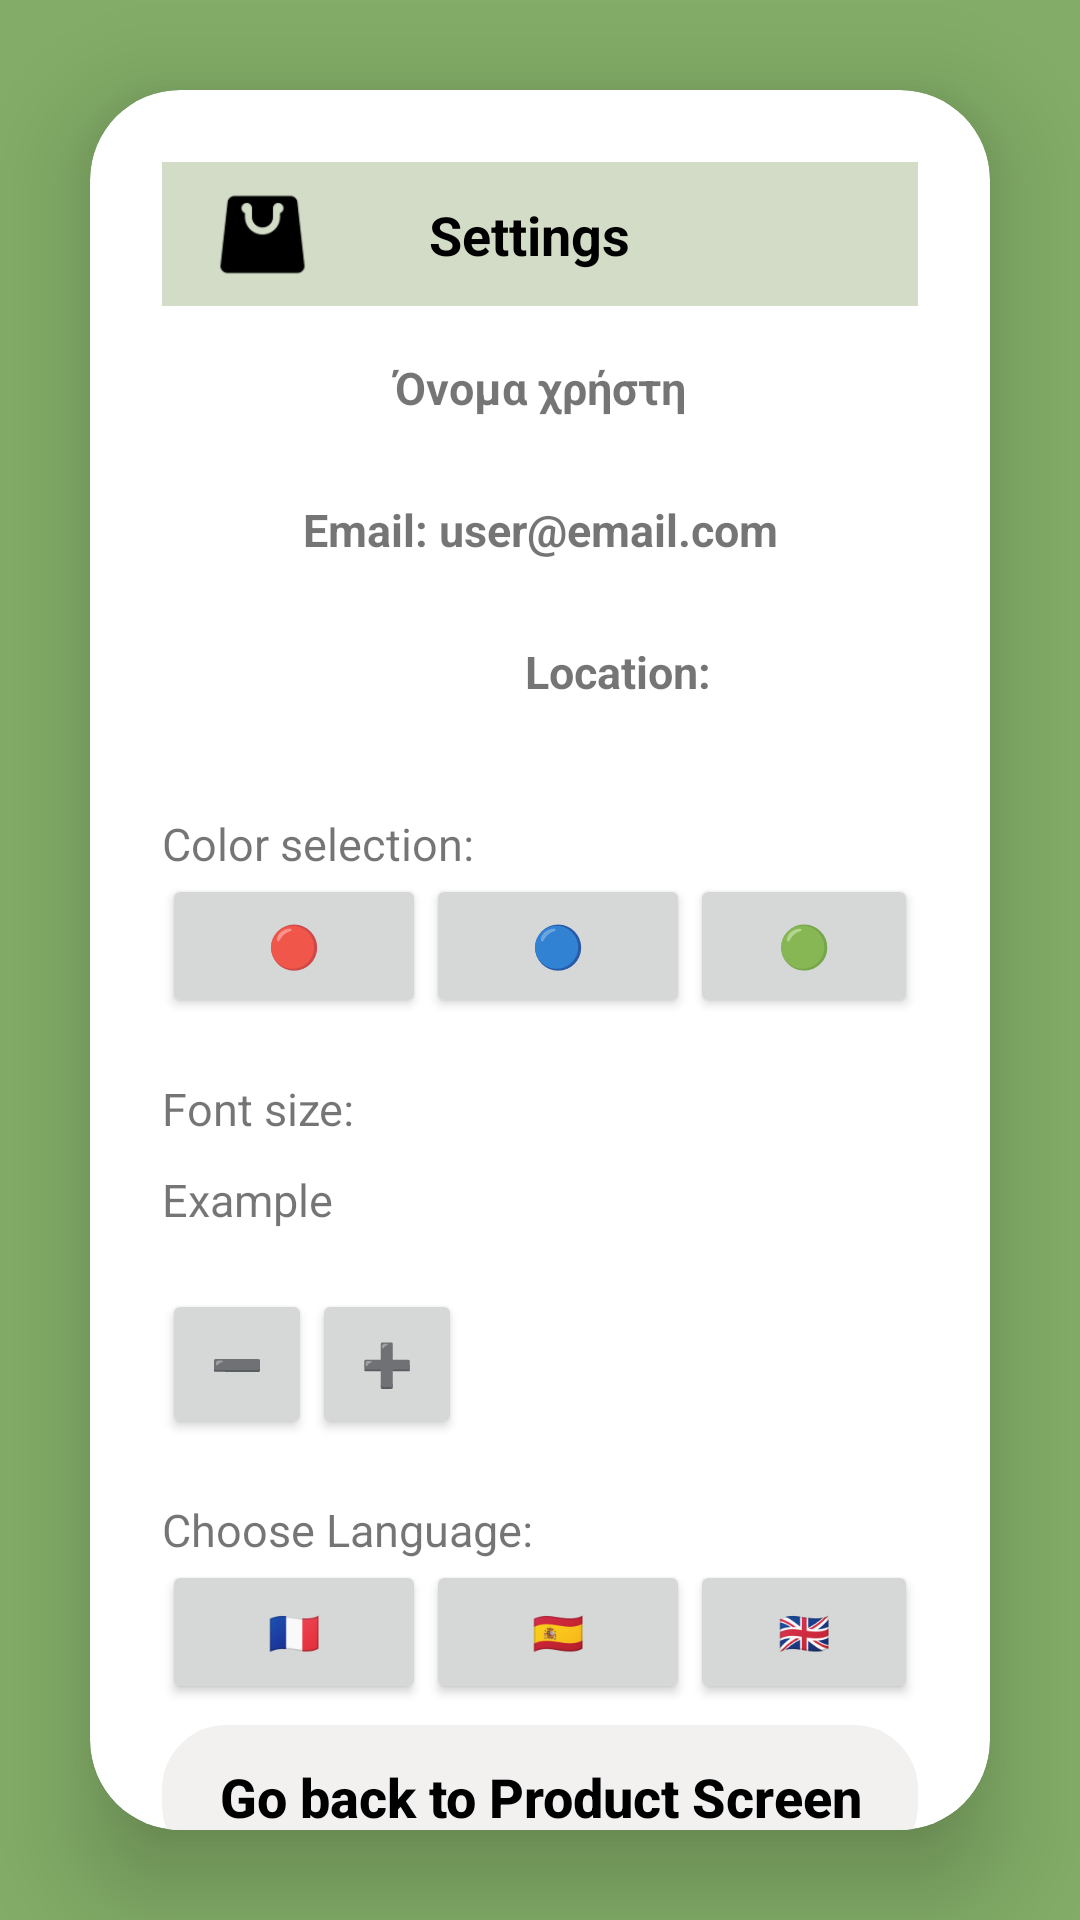

Reconstruct the res/layout file that produces this screen, plus the resources it refers to.
<!-- AndroidManifest.xml: application theme Theme.UnipiPLIShopping -->
<!-- res/layout/activity_settings.xml -->
<?xml version="1.0" encoding="utf-8"?>
<LinearLayout
    xmlns:android="http://schemas.android.com/apk/res/android"
    xmlns:app="http://schemas.android.com/apk/res-auto"
    xmlns:tools="http://schemas.android.com/tools"
    android:id="@+id/main"
    android:layout_width="match_parent"
    android:layout_height="match_parent"
    android:background="@color/background"
    android:gravity="center"
    android:orientation="vertical"
    tools:context=".Settings">


    <androidx.cardview.widget.CardView
        android:layout_width="match_parent"
        android:layout_height="wrap_content"
        android:layout_margin="30dp"
        android:background="@drawable/login_edittext"
        app:cardCornerRadius="30dp"
        app:cardElevation="20dp">

        <LinearLayout
            android:layout_width="match_parent"
            android:layout_height="649dp"
            android:layout_gravity="center_horizontal"
            android:orientation="vertical"
            android:padding="24dp">


            <androidx.appcompat.widget.Toolbar
                android:id="@+id/toolbar"
                android:layout_width="match_parent"
                android:layout_height="48dp"
                android:background="#D2DCC6"
                android:minHeight="?attr/actionBarSize"
                android:theme="?attr/actionBarTheme"
                >

                <androidx.constraintlayout.widget.ConstraintLayout
                    android:layout_width="match_parent"
                    android:layout_height="match_parent">

                    
                    <ImageButton
                        android:id="@+id/OrderBag"
                        android:layout_width="35dp"
                        android:layout_height="35dp"
                        android:background="?attr/selectableItemBackgroundBorderless"
                        android:contentDescription="Start Icon"
                        android:onClick="OrderBagfunction"
                        android:scaleType="fitCenter"
                        android:src="@drawable/shoppingbag"
                        app:layout_constraintBottom_toBottomOf="parent"
                        app:layout_constraintStart_toStartOf="parent"
                        app:layout_constraintTop_toTopOf="parent" />

                    
                    <TextView
                        android:id="@+id/loginText"
                        android:layout_width="wrap_content"
                        android:layout_height="wrap_content"
                        android:text="@string/Settings"
                        android:textAlignment="center"
                        android:textColor="@color/black"
                        android:textSize="18sp"
                        android:textStyle="bold"
                        app:layout_constraintStart_toEndOf="@id/OrderBag"
                        app:layout_constraintEnd_toStartOf="@id/iconEnd"
                        app:layout_constraintTop_toTopOf="parent"
                        app:layout_constraintBottom_toBottomOf="parent"/>

                    
                    <ImageButton
                        android:id="@+id/iconEnd"
                        android:layout_width="40dp"
                        android:layout_height="40dp"
                        android:layout_marginEnd="18dp"
                        android:background="?attr/selectableItemBackgroundBorderless"
                        android:contentDescription="End Icon"
                        android:onClick="ProfileFunction"
                        android:src="@drawable/baseline_face_24"
                        app:layout_constraintBottom_toBottomOf="parent"
                        app:layout_constraintEnd_toEndOf="parent"
                        app:layout_constraintTop_toTopOf="parent" />

                </androidx.constraintlayout.widget.ConstraintLayout>

            </androidx.appcompat.widget.Toolbar>

            
            <TextView
                android:id="@+id/userInfoName"
                android:layout_width="match_parent"
                android:layout_height="wrap_content"
                android:text="Όνομα χρήστη"
                android:gravity="center"
                android:layout_marginTop="7dp"
                android:textSize="15sp"
                android:textStyle="bold"
                android:padding="10dp" />

            <TextView
                android:id="@+id/userInfoEmail"
                android:layout_width="match_parent"
                android:layout_height="wrap_content"
                android:text="Email: user@email.com"
                android:gravity="center"
                android:layout_marginTop="7dp"
                android:textSize="15sp"
                android:textStyle="bold"
                android:padding="10dp" />

            <TextView
                android:id="@+id/textView"
                android:layout_width="304dp"
                android:layout_height="wrap_content"
                android:layout_marginTop="7dp"
                android:padding="10dp"
                android:text="@string/location"
                android:gravity="center"
                android:textSize="15sp"
                android:textStyle="bold"
                app:layout_constraintEnd_toEndOf="parent"
                app:layout_constraintHorizontal_bias="0.498"
                app:layout_constraintStart_toStartOf="parent"
                app:layout_constraintTop_toTopOf="parent" />

            
            <TextView
                android:layout_width="wrap_content"
                android:layout_height="wrap_content"
                android:text="@string/colourselect"
                android:textSize="15sp"
                android:paddingTop="20dp"
                android:layout_marginTop="7dp"/>

            <LinearLayout
                android:layout_width="wrap_content"
                android:layout_height="wrap_content"
                android:orientation="horizontal">

                <Button
                    android:id="@+id/colorRed"
                    android:layout_width="wrap_content"
                    android:layout_height="wrap_content"
                    android:text="🔴" />

                <Button
                    android:id="@+id/colorBlue"
                    android:layout_width="wrap_content"
                    android:layout_height="wrap_content"
                    android:text="🔵" />

                <Button
                    android:id="@+id/colorGreen"
                    android:layout_width="wrap_content"
                    android:layout_height="wrap_content"
                    android:text="🟢" />


            </LinearLayout>

            
            <TextView
                android:id="@+id/textSizeLabel"
                android:layout_width="wrap_content"
                android:layout_height="wrap_content"
                android:text="@string/fontsize"
                android:textSize="15sp"
                android:paddingTop="20dp"/>

            <TextView
                android:id="@+id/sampleText"
                android:layout_width="298dp"
                android:layout_height="50dp"
                android:paddingTop="10dp"
                android:text="@string/example"
                android:textSize="15sp" />

            <LinearLayout
                android:layout_width="wrap_content"
                android:layout_height="wrap_content"
                android:orientation="horizontal">

                <Button
                    android:id="@+id/decreaseTextSize"
                    android:layout_width="50dp"
                    android:layout_height="50dp"
                    android:text="➖" />


                <Button
                    android:id="@+id/increaseTextSize"
                    android:layout_width="50dp"
                    android:layout_height="50dp"
                    android:text="➕" />
            </LinearLayout>

            
            <TextView
                android:id="@+id/textSizeLabel"
                android:layout_width="wrap_content"
                android:layout_height="wrap_content"
                android:text="@string/lanquagechoose"
                android:textSize="15sp"
                android:paddingTop="20dp"/>

            <LinearLayout
                android:layout_width="wrap_content"
                android:layout_height="wrap_content"
                android:orientation="horizontal">

                <Button
                    android:id="@+id/french"
                    android:layout_width="wrap_content"
                    android:layout_height="wrap_content"
                    android:text="🇫🇷" />

                <Button
                    android:id="@+id/spanish"
                    android:layout_width="wrap_content"
                    android:layout_height="wrap_content"
                    android:text="🇪🇸" />

                <Button
                    android:id="@+id/english"
                    android:layout_width="wrap_content"
                    android:layout_height="wrap_content"
                    android:text="🇬🇧" />
            </LinearLayout>
            <Button
                android:id="@+id/GotoProducts"
                style="@style/CustomButton"
                android:layout_width="match_parent"
                android:layout_height="wrap_content"
                android:layout_marginTop="7dp"
                android:onClick="ProductsPage"
                android:text="@string/backProductpage"
                android:textAllCaps="false" />


        </LinearLayout>
    </androidx.cardview.widget.CardView>

</LinearLayout>
<!-- resources referenced by this layout -->
<resources>
  <color name="background">#82AC67</color>
  <color name="black">#FF000000</color>
  <!-- drawable login_edittext (drawable) -->
  <?xml version="1.0" encoding="utf-8"?>
  <shape  xmlns:android="http://schemas.android.com/apk/res/android"
      android:shape="rectangle">
          <stroke
              android:width="3dp"
              android:color="@color/whiter"/>
          <corners
              android:radius="20dp"/>
  </shape >
  <!-- drawable shoppingbag: png bitmap (drawable, 1827 bytes) -->
  <string name="Settings">Settings</string>
  <string name="backProductpage">Go back to Product Screen</string>
  <string name="colourselect">Color selection:</string>
  <string name="example">Example</string>
  <string name="fontsize">Font size:</string>
  <string name="lanquagechoose">Choose Language:</string>
  <string name="location">Location:</string>
  <style name="CustomButton" parent="Widget.AppCompat.Button">
          <item name="android:background">@drawable/buttonstyle</item>
          <item name="android:textColor">@color/black</item>
          <item name="android:padding">10dp</item>
          <item name="android:textSize">18sp</item>
          <item name="android:textStyle">bold</item>
  
          <item name="android:gravity">center</item>
          <item name="android:stateListAnimator">@null</item> 
      </style>
  <style name="Theme.UnipiPLIShopping" parent="Base.Theme.UnipiPLIShopping" />
  <color name="whiter">#F3F0F0</color>
  <!-- drawable buttonstyle (drawable) -->
  <?xml version="1.0" encoding="utf-8"?>
  <shape xmlns:android="http://schemas.android.com/apk/res/android"
      android:shape="rectangle">
  
      <solid android:color="@color/whiter"/> 
  
      <stroke
          android:width="3dp"
          android:color="@color/whiter"/> 
  
      <corners android:radius="20dp"/> 
  </shape>
  <style name="Base.Theme.UnipiPLIShopping" parent="Theme.AppCompat.Light.NoActionBar">
          
          
      </style>
</resources>
